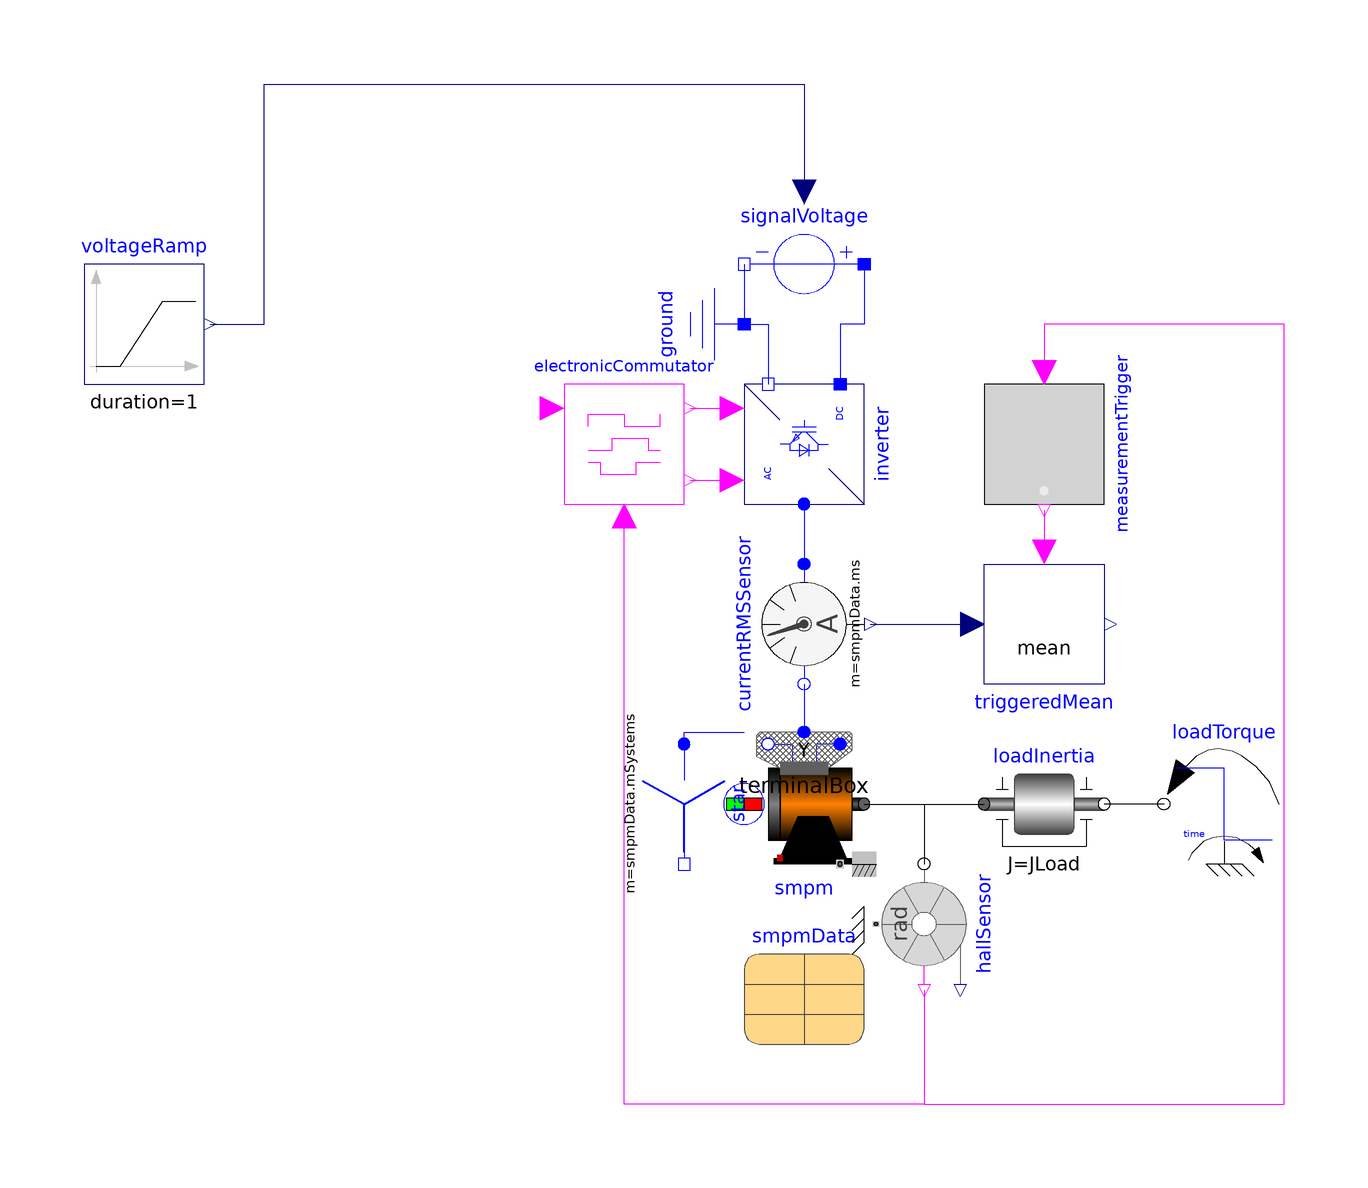

This picture is the connection diagram that the Modelica source below describes through its graphical annotations.

model DemoBLDC "Test example: Brushless DC machine drive"
  extends Modelica.Icons.Example;
  import Modelica.Units.SI;
  import Modelica.Constants.pi;
  parameter SI.Voltage VDC=smpmData.VsOpenCircuit*Modelica.Electrical.Polyphase.Functions.factorY2DC(smpmData.ms) "Nominal DC voltage";
  parameter SI.AngularVelocity wNominal(displayUnit="rpm")=2*pi*smpmData.fsNominal/smpmData.p "Nominal speed";
  parameter SI.Torque tauNominal=181.4 "Nominal torque";
  parameter SI.Inertia JLoad=smpmData.Jr "Load inertia";
  Modelica.Magnetic.FundamentalWave.BasicMachines.SynchronousMachines.SM_PermanentMagnet
    smpm(
    m=smpmData.ms,
    p=smpmData.p,
    fsNominal=smpmData.fsNominal,
    Rs=smpmData.Rs,
    TsRef=smpmData.TsRef,
    Lszero=smpmData.Lszero,
    Lssigma=smpmData.Lssigma,
    Jr=smpmData.Jr,
    Js=smpmData.Js,
    frictionParameters=smpmData.frictionParameters,
    phiMechanical(fixed=true),
    wMechanical(fixed=true),
    statorCoreParameters=smpmData.statorCoreParameters,
    strayLoadParameters=smpmData.strayLoadParameters,
    VsOpenCircuit=smpmData.VsOpenCircuit,
    Lmd=smpmData.Lmd,
    Lmq=smpmData.Lmq,
    useDamperCage=smpmData.useDamperCage,
    Lrsigmad=smpmData.Lrsigmad,
    Lrsigmaq=smpmData.Lrsigmaq,
    Rrd=smpmData.Rrd,
    Rrq=smpmData.Rrq,
    TrRef=smpmData.TrRef,
    permanentMagnetLossParameters=smpmData.permanentMagnetLossParameters,
    TsOperational=293.15,
    alpha20s=smpmData.alpha20s,
    TrOperational=293.15,
    alpha20r=smpmData.alpha20r)
    annotation (Placement(transformation(extent={{10,-50},{30,-30}})));
  Modelica.Electrical.Analog.Basic.Ground ground annotation (Placement(
        transformation(
        origin={0,40},
        extent={{-10,-10},{10,10}},
        rotation=270)));
  Modelica.Mechanics.Rotational.Components.Inertia loadInertia(J=JLoad)
    annotation (Placement(transformation(extent={{50,-50},{70,-30}})));
  Modelica.Electrical.Machines.Utilities.MultiTerminalBox terminalBox(m=smpmData.ms,
      terminalConnection="Y")
    annotation (Placement(transformation(extent={{10,-34},{30,-14}})));
  parameter Utilities.SM_PermanentMagnetData smpmData(ms=5) "Synchronous machine data"
    annotation (Placement(transformation(extent={{10,-80},{30,-60}})));
  BLDC.Sensors.HallSensor hallSensor(p=smpmData.p, m=smpmData.ms)
    annotation (Placement(
        transformation(
        extent={{-10,10},{10,-10}},
        rotation=90,
        origin={40,-60})));
  Modelica.Electrical.PowerConverters.DCAC.Polyphase2Level inverter(m=smpmData.ms)
    annotation (Placement(transformation(
        extent={{-10,-10},{10,10}},
        rotation=270,
        origin={20,20})));
  Modelica.Electrical.Analog.Sources.SignalVoltage signalVoltage
    annotation (Placement(transformation(extent={{30,40},{10,60}})));
  Utilities.ElectronicCommutator electronicCommutator(m=smpmData.ms)
    annotation (Placement(transformation(extent={{-20,10},{0,30}})));
  Modelica.Blocks.Sources.Ramp voltageRamp(
    height=VDC,
    duration=1,
    offset=0,
    startTime=0.1)
    annotation (Placement(transformation(extent={{-100,30},{-80,50}})));
  Modelica.Mechanics.Rotational.Sources.TorqueStep loadTorque(
    stepTorque=-tauNominal,
    offsetTorque=0,
    startTime=1.5)
    annotation (Placement(transformation(extent={{100,-50},{80,-30}})));
  Modelica.Electrical.Polyphase.Sensors.CurrentQuasiRMSSensor currentRMSSensor(m=smpmData.ms)
    annotation (Placement(transformation(
        extent={{10,-10},{-10,10}},
        rotation=90,
        origin={20,-10})));
  Modelica.Electrical.Polyphase.Basic.Star star(m=smpmData.mSystems) annotation (
     Placement(transformation(
        extent={{-10,-10},{10,10}},
        rotation=270,
        origin={0,-40})));
  ToMSL.TriggeredMean triggeredMean
    annotation (Placement(transformation(extent={{50,0},{70,-20}})));
  Utilities.MeasurementTrigger measurementTrigger(m=smpmData.ms) annotation (
      Placement(transformation(
        extent={{-10,-10},{10,10}},
        rotation=270,
        origin={60,20})));
initial equation
  smpm.is[1:2] = zeros(2);
equation
  connect(terminalBox.plug_sn, smpm.plug_sn) annotation (Line(
      points={{14,-30},{14,-30}},
      color={0,0,255}));
  connect(terminalBox.plug_sp, smpm.plug_sp) annotation (Line(
      points={{26,-30},{26,-30}},
      color={0,0,255}));
  connect(smpm.flange, loadInertia.flange_a) annotation (Line(
      points={{30,-40},{50,-40}}));
  connect(smpm.flange, hallSensor.flange)
    annotation (Line(points={{30,-40},{40,-40},{40,-50}}, color={0,0,0}));
  connect(signalVoltage.n, ground.p)
    annotation (Line(points={{10,50},{10,40}},   color={0,0,255}));
  connect(ground.p, inverter.dc_n)
    annotation (Line(points={{10,40},{14,40},{14,30}}, color={0,0,255}));
  connect(signalVoltage.p, inverter.dc_p)
    annotation (Line(points={{30,50},{30,40},{26,40},{26,30}},
                                                             color={0,0,255}));
  connect(electronicCommutator.fire_p, inverter.fire_p)
    annotation (Line(points={{1,26},{8,26}},   color={255,0,255}));
  connect(hallSensor.yC, electronicCommutator.uC) annotation (Line(points={{40,-71},
          {40,-90},{-10,-90},{-10,8}},      color={255,0,255}));
  connect(voltageRamp.y, signalVoltage.v)
    annotation (Line(points={{-79,40},{-70,40},{-70,80},{20,80},{20,62}},
                                                      color={0,0,127}));
  connect(loadTorque.flange, loadInertia.flange_b)
    annotation (Line(points={{80,-40},{70,-40}}, color={0,0,0}));
  connect(electronicCommutator.fire_n, inverter.fire_n)
    annotation (Line(points={{1,14},{8,14}},   color={255,0,255}));
  connect(inverter.ac, currentRMSSensor.plug_p)
    annotation (Line(points={{20,10},{20,0}},
                                            color={0,0,255}));
  connect(currentRMSSensor.plug_n, terminalBox.plugSupply)
    annotation (Line(points={{20,-20},{20,-28}},
                                               color={0,0,255}));
  connect(star.plug_p, terminalBox.starpoint) annotation (Line(points={{
          1.77636e-15,-30},{0,-30},{0,-28},{10,-28}}, color={0,0,255}));
  connect(currentRMSSensor.I, triggeredMean.u) annotation (Line(points={{31,-10},
          {48,-10}},               color={0,0,127}));
  connect(measurementTrigger.y, triggeredMean.trigger)
    annotation (Line(points={{60,9},{60,2}}, color={255,0,255}));
  connect(hallSensor.yC, measurementTrigger.u) annotation (Line(points={{40,-71},
          {40,-90},{100,-90},{100,40},{60,40},{60,32}}, color={255,0,255}));
  annotation (experiment(
      StopTime=2,
      Interval=1e-05,
      Tolerance=1e-06), Documentation(info="<html>
<p>
A permanent magnet synchronous machine is fed from a variable DC voltage source. 
The fire signals of the inverter bridge are determined from the output signals of the hall sensor. 
Thus the currents are electronically commutated from one phase to the next. 
After the machine ha accelerated, a load torque step is applied.
</p>
<p>
Plot the machine's speed <code>smpm.wMechanical</code>, the electrical torque <code>smpm.tauElectrical</code> and the quasi-RMS current <code>quasiRMSsensor.I</code>. 
Note that - if the reference voltage reaches <code>VDC</code> - full constant DC voltage without switching (except the commutation) is applied.
</p>
<h4>Note:</h4>
<p>
The spatial distribution of the magnetic field of the permanent magnet rotor is sinusoidal. 
Therefore the induced voltage is sinusoidal w.r.t. to time. 
A machine design with rectangular spatial field distribution leads to trapezoidal induced voltage. 
Such a design might be better suited for usage as brushless DC machine.
However, such a machine model is not yet available.
</p>
</html>"));
end DemoBLDC;